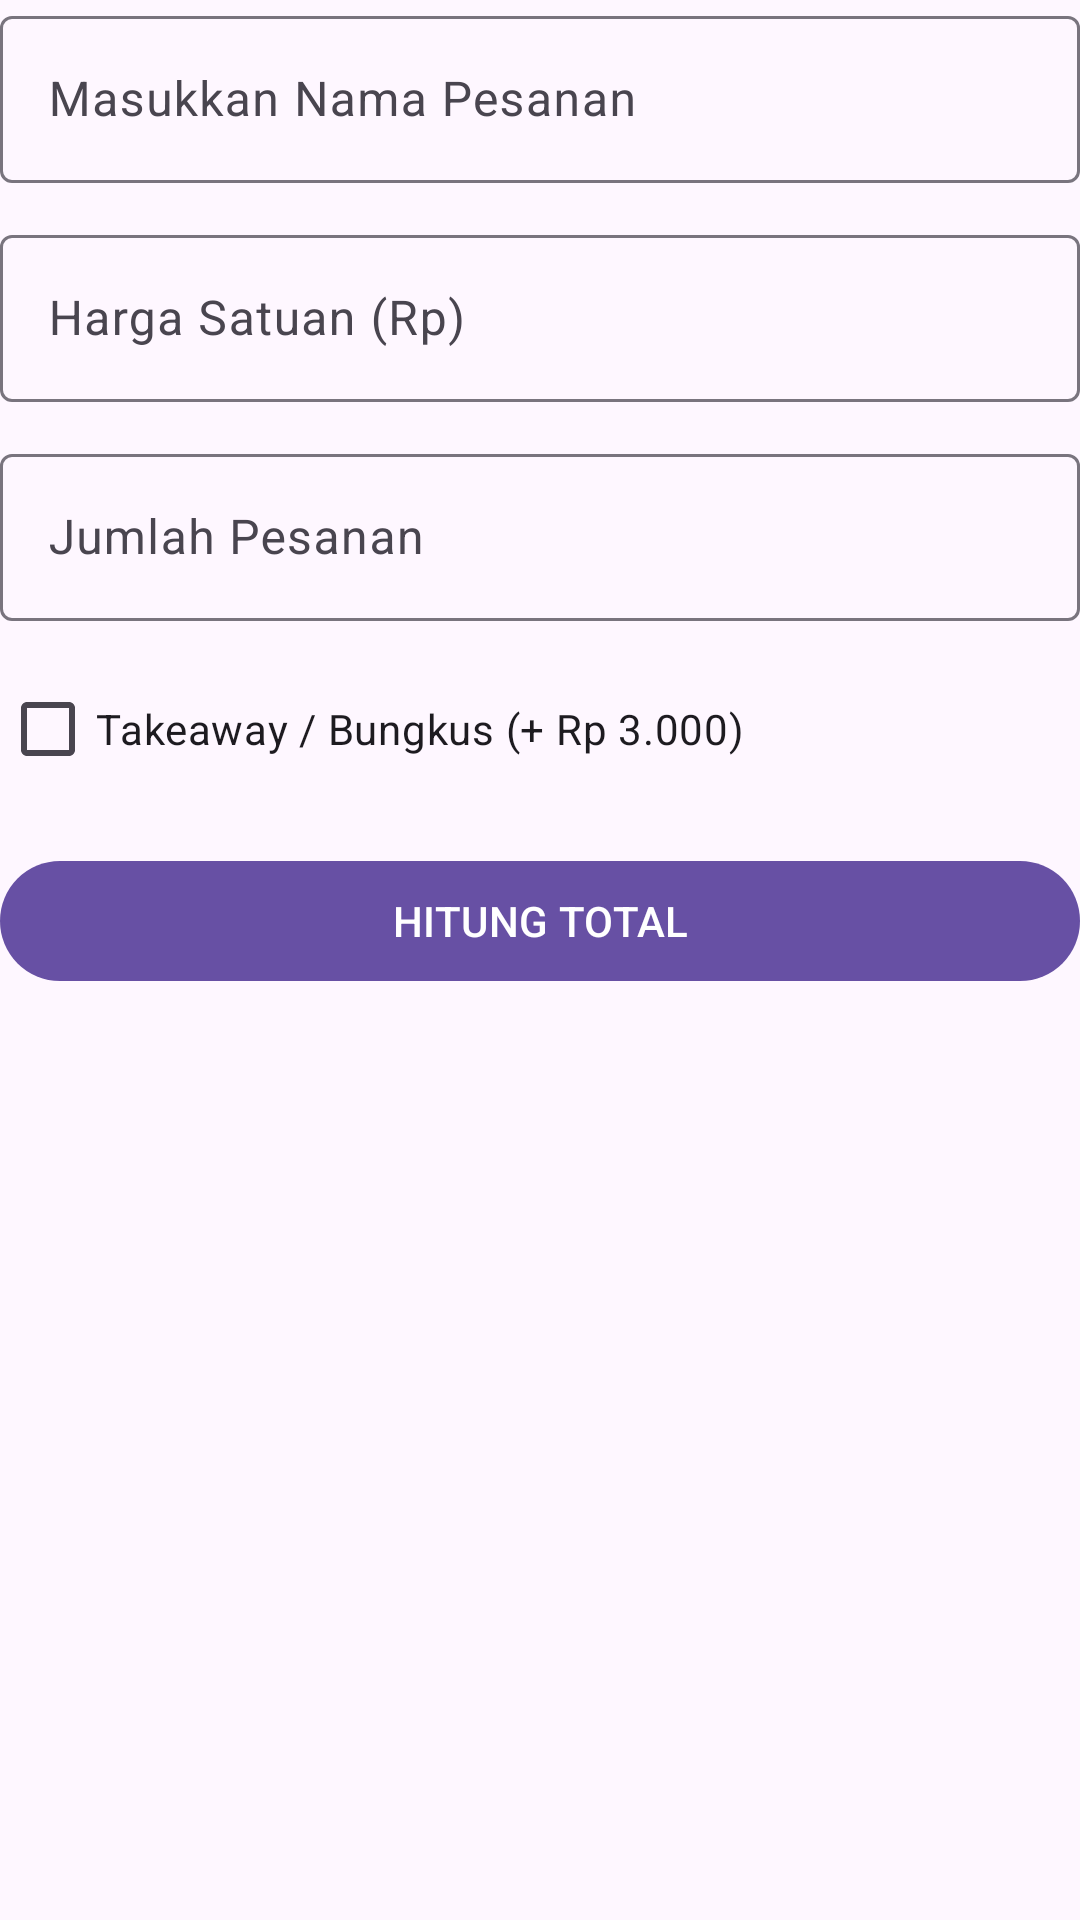

The Android layout XML behind this screen, and the referenced resources:
<!-- AndroidManifest.xml: application theme Theme.Svelter -->
<!-- res/layout/layout_form_input.xml -->
<?xml version="1.0" encoding="utf-8"?>
<LinearLayout xmlns:android="http://schemas.android.com/apk/res/android"
    xmlns:app="http://schemas.android.com/apk/res-auto"
    android:layout_width="match_parent"
    android:layout_height="wrap_content"
    android:orientation="vertical">

    <com.google.android.material.textfield.TextInputLayout
        android:layout_width="match_parent"
        android:layout_height="wrap_content"
        android:layout_marginBottom="12dp"
        android:hint="Masukkan Nama Pesanan"
        app:boxBackgroundMode="outline">

        <com.google.android.material.textfield.TextInputEditText
            android:id="@+id/et_nama_pesanan"
            android:layout_width="match_parent"
            android:layout_height="wrap_content"
            android:inputType="text" />
    </com.google.android.material.textfield.TextInputLayout>

    <com.google.android.material.textfield.TextInputLayout
        android:layout_width="match_parent"
        android:layout_height="wrap_content"
        android:layout_marginBottom="12dp"
        android:hint="Harga Satuan (Rp)"
        app:boxBackgroundMode="outline">

        <com.google.android.material.textfield.TextInputEditText
            android:id="@+id/et_harga"
            android:layout_width="match_parent"
            android:layout_height="wrap_content"
            android:inputType="number" />
    </com.google.android.material.textfield.TextInputLayout>

    <com.google.android.material.textfield.TextInputLayout
        android:layout_width="match_parent"
        android:layout_height="wrap_content"
        android:layout_marginBottom="12dp"
        android:hint="Jumlah Pesanan"
        app:boxBackgroundMode="outline">

        <com.google.android.material.textfield.TextInputEditText
            android:id="@+id/et_jumlah"
            android:layout_width="match_parent"
            android:layout_height="wrap_content"
            android:inputType="number" />
    </com.google.android.material.textfield.TextInputLayout>

    <com.google.android.material.checkbox.MaterialCheckBox
        android:id="@+id/cb_takeaway"
        android:layout_width="match_parent"
        android:layout_height="wrap_content"
        android:layout_marginBottom="8dp"
        android:text="Takeaway / Bungkus (+ Rp 3.000)" />

    <com.google.android.material.button.MaterialButton
        android:id="@+id/btn_hitung"
        android:layout_width="match_parent"
        android:layout_height="wrap_content"
        android:layout_marginTop="8dp"
        android:text="HITUNG TOTAL" />

</LinearLayout>
<!-- resources referenced by this layout -->
<resources>
  <style name="Theme.Svelter" parent="Theme.Material3.Light.NoActionBar" />
</resources>
